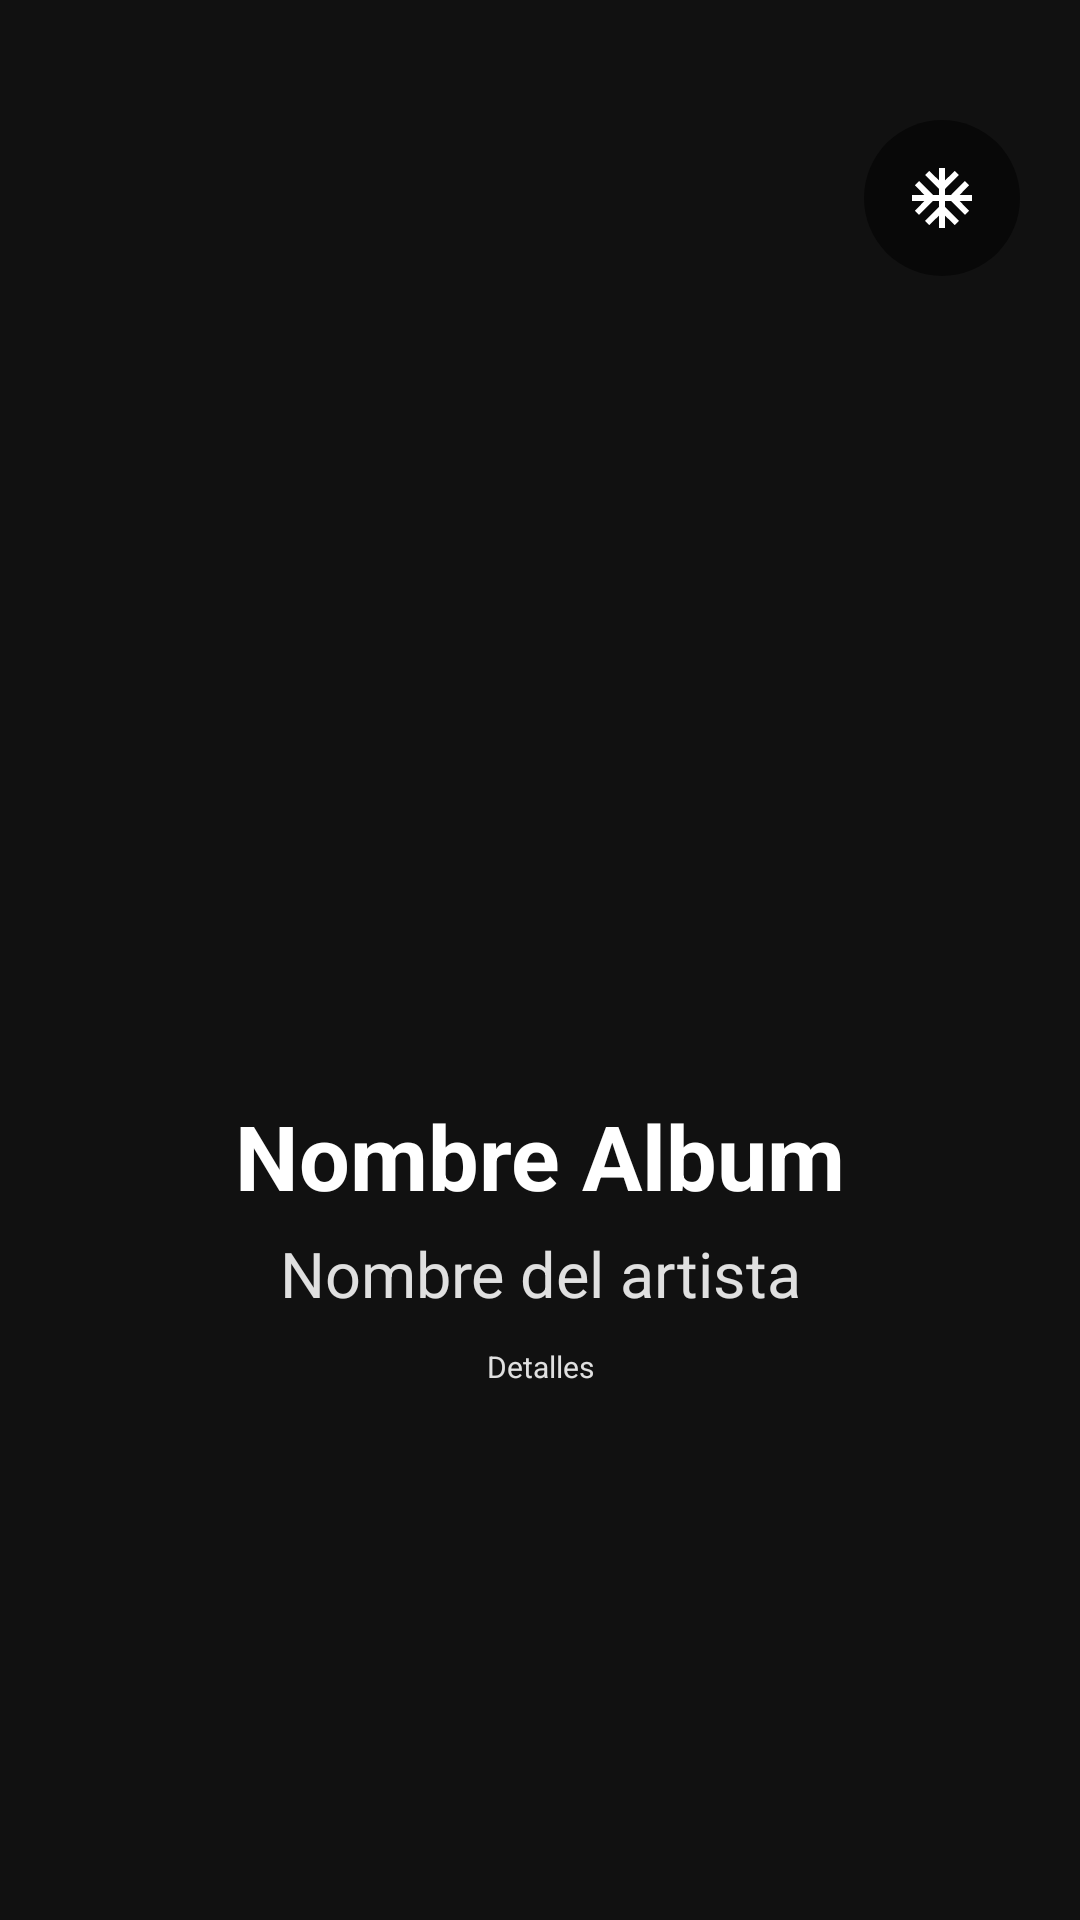

The Android layout XML behind this screen, and the referenced resources:
<!-- AndroidManifest.xml: application theme Theme.Proyecto_Grupal_Music -->
<!-- res/layout/activity_album_detail.xml -->
<?xml version="1.0" encoding="utf-8"?>
 <FrameLayout xmlns:android="http://schemas.android.com/apk/res/android"
    xmlns:app="http://schemas.android.com/apk/res-auto"
    xmlns:tools="http://schemas.android.com/tools"
    android:id="@+id/main"
    android:layout_width="match_parent"
    android:layout_height="match_parent"
    tools:context=".AlbumDetailActivity"
    android:background="#111111">

<androidx.constraintlayout.widget.ConstraintLayout
    android:layout_width="match_parent"
    android:layout_height="wrap_content">

    <FrameLayout
        android:id="@+id/contenedorPortadas"
        android:layout_width="0dp"
        android:layout_height="0dp"
        app:layout_constraintDimensionRatio="1:1"
        app:layout_constraintEnd_toEndOf="parent"
        app:layout_constraintStart_toStartOf="parent"
        app:layout_constraintBaseline_toTopOf="parent">
    
        
        <ImageView
            android:id="@+id/imgPortadaDetalle"
            android:layout_width="match_parent"
            android:layout_height="match_parent"
            android:scaleType="centerCrop"/>

        
        <View
            android:layout_width="match_parent"
            android:layout_height="250dp"
            android:layout_gravity="bottom"
            android:background="@drawable/bd_degradado_album"/>

        <ImageButton
            android:id="@+id/btnFavorito"
            android:layout_width="52dp"
            android:layout_height="52dp"
            android:layout_gravity="top|end"
            android:layout_marginTop="40dp"
            android:layout_marginEnd="20dp"
            android:background="@drawable/bg_boton_circular"
            android:padding="15dp"
            android:src="@drawable/no_favorito"
            android:tint="@color/white"/>

    </FrameLayout>
    
    <TextView
        android:id="@+id/tvNombreAlbumDetalle"
        android:layout_width="0dp"
        android:layout_height="wrap_content"
        android:layout_marginTop="5dp"
        android:layout_marginStart="25dp"
        android:layout_marginEnd="25dp"
        android:ellipsize="end"
        android:gravity="center"
        android:maxLines="2"
        android:text="Nombre Album"
        android:textColor="@color/white"
        android:textSize="30sp"
        android:textStyle="bold"
        app:layout_constraintEnd_toEndOf="parent"
        app:layout_constraintStart_toStartOf="parent"
        app:layout_constraintTop_toBottomOf="@id/contenedorPortadas"/>

    <TextView
        android:id="@+id/tvArtistaAlbumDetalle"
        android:layout_width="0dp"
        android:layout_height="wrap_content"
        android:layout_marginStart="24dp"
        android:layout_marginTop="5dp"
        android:layout_marginEnd="24dp"
        android:ellipsize="end"
        android:gravity="center"
        android:maxLines="1"
        android:text="Nombre del artista"
        android:textColor="#E0E0E0"
        android:textSize="21sp"
        app:layout_constraintEnd_toEndOf="parent"
        app:layout_constraintStart_toStartOf="parent"
        app:layout_constraintTop_toBottomOf="@id/tvNombreAlbumDetalle" />

    <TextView
        android:id="@+id/tvAlbumDetalle"
        android:layout_width="0dp"
        android:layout_height="wrap_content"
        android:layout_marginStart="24dp"
        android:layout_marginTop="10dp"
        android:layout_marginEnd="24dp"
        android:ellipsize="end"
        android:gravity="center"
        android:maxLines="1"
        android:text="Detalles"
        android:textColor="#E0E0E0"
        android:textSize="10sp"
        app:layout_constraintEnd_toEndOf="parent"
        app:layout_constraintStart_toStartOf="parent"
        app:layout_constraintTop_toBottomOf="@id/tvArtistaAlbumDetalle" />


</androidx.constraintlayout.widget.ConstraintLayout>

</FrameLayout>
<!-- resources referenced by this layout -->
<resources>
  <!-- drawable bg_boton_circular (drawable) -->
  <?xml version="1.0" encoding="utf-8"?>
  <shape xmlns:android="http://schemas.android.com/apk/res/android" android:shape="oval"
      >
      <solid android:color="#88000000"/>
  
  </shape>
  <!-- drawable no_favorito (drawable) -->
  <vector xmlns:android="http://schemas.android.com/apk/res/android" android:height="24dp" android:tint="#00E1FF" android:viewportHeight="960" android:viewportWidth="960" android:width="24dp">
        
      <path android:fillColor="@android:color/white" android:pathData="M440,880L440,714L310,842L254,786L440,600L440,520L360,520L174,706L118,650L246,520L80,520L80,440L246,440L118,310L174,254L360,440L440,440L440,360L254,174L310,118L440,246L440,80L520,80L520,246L650,118L706,174L520,360L520,440L600,440L786,254L842,310L714,440L880,440L880,520L714,520L842,650L786,706L600,520L520,520L520,600L706,786L650,842L520,714L520,880L440,880Z"/>
      
  </vector>
  <style name="Theme.Proyecto_Grupal_Music" parent="Base.Theme.Proyecto_Grupal_Music" />
  <style name="Base.Theme.Proyecto_Grupal_Music" parent="Theme.Material3.DayNight.NoActionBar">
          
          
      </style>
  <!-- not gathered from this repository: default colours our renderer supplied (Android Studio template values) -->
  <color name="white">#FFFFFFFF</color>
</resources>
